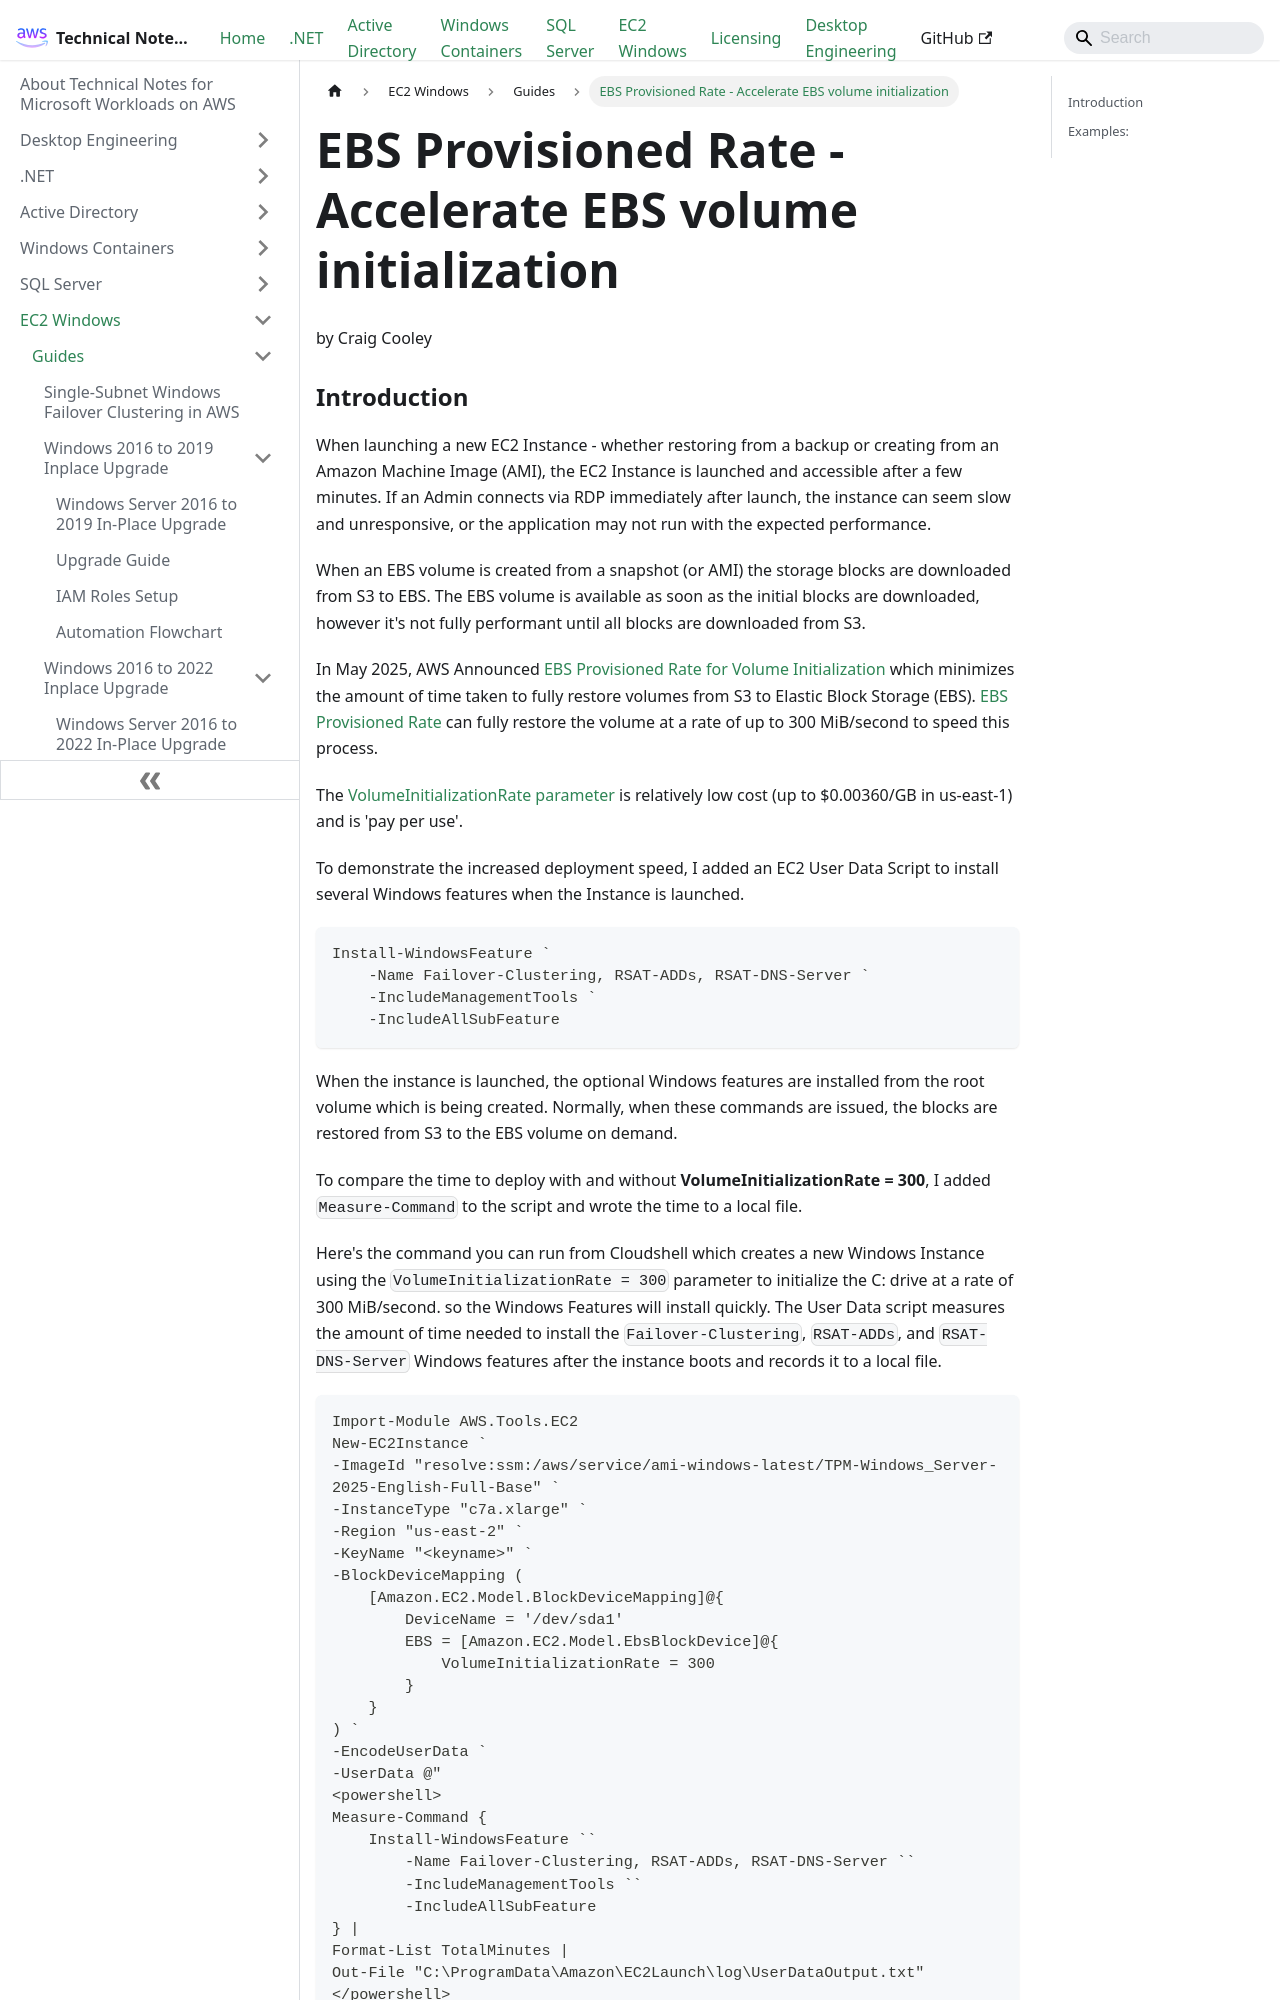

repository: aws-samples/technical-notes-for-microsoft-workloads-on-aws · page: EC2 Windows/Guides/Accelerate_EBS_volume_initialization/index.html · generator: docusaurus

---
sidebar_position: 30
sidebar_label: EBS Provisioned Rate - Accelerate EBS volume initialization
---

# EBS Provisioned Rate - Accelerate EBS volume initialization
by Craig Cooley

### Introduction
When launching a new EC2 Instance - whether restoring from a backup or creating from an Amazon Machine Image (AMI), the EC2 Instance is launched and accessible after a few minutes.  If an Admin connects via RDP immediately after launch, the instance can seem slow and unresponsive, or the application may not run with the expected performance.  

When an EBS volume is created from a snapshot (or AMI) the storage blocks are downloaded from S3 to EBS. The EBS volume is available as soon as the initial blocks are downloaded, however it's not fully performant until all blocks are downloaded from S3.  

In May 2025, AWS Announced [EBS Provisioned Rate for Volume Initialization](https://aws.amazon.com/about-aws/whats-new/2025/05/ebs-provisioned-rate-volume-initialization/) which  minimizes the amount of time taken to fully restore volumes from S3 to Elastic Block Storage (EBS).  [EBS Provisioned Rate](https://docs.aws.amazon.com/ebs/latest/userguide/initalize-volume.html#volume-initialization-rate) can fully restore the volume at a rate of up to 300 MiB/second to speed this process.  

The [VolumeInitializationRate parameter](https://docs.aws.amazon.com/sdkfornet/v4/apidocs/items/EC2/TEbsBlockDevice.html) is relatively low cost (up to $0.00360/GB in us-east-1) and is 'pay per use'.

To demonstrate the increased deployment speed, I added an EC2 User Data Script to install several Windows features when the Instance is launched.   

```powershell
Install-WindowsFeature `
    -Name Failover-Clustering, RSAT-ADDs, RSAT-DNS-Server `
    -IncludeManagementTools `
    -IncludeAllSubFeature
```

When the instance is launched, the optional Windows features are installed from the root volume which is being created.  Normally, when these commands are issued, the blocks are restored from S3 to the EBS volume on demand. 

To compare the time to deploy with and without **VolumeInitializationRate = 300**, I added `Measure-Command` to the script and wrote the time to a local file.  

Here's the command you can run from Cloudshell which creates a new Windows Instance using the `VolumeInitializationRate = 300` parameter to initialize the C: drive at a rate of 300 MiB/second. so the Windows Features will install quickly.  The User Data script measures the amount of time needed to install the `Failover-Clustering`, `RSAT-ADDs`, and `RSAT-DNS-Server` Windows features after the instance boots and records it to a local file.
